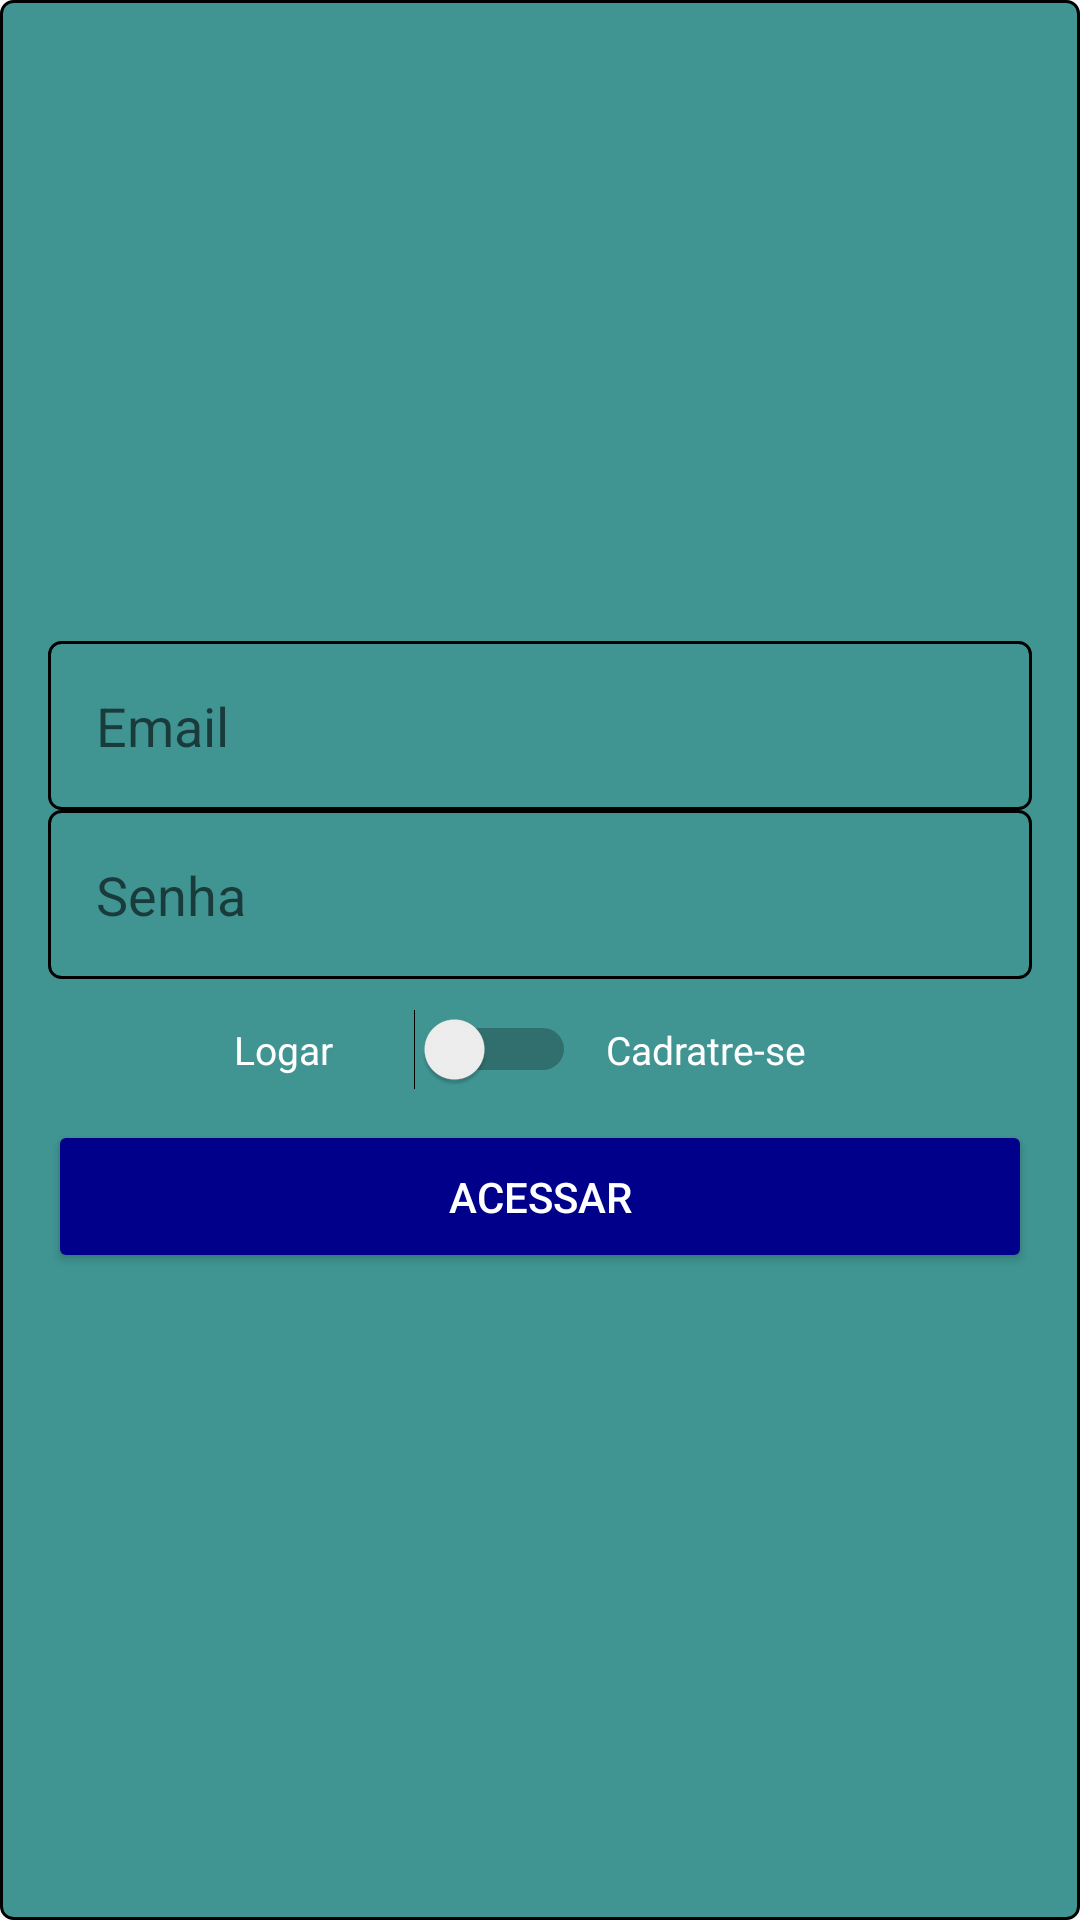

Write the Android layout XML for this screen, with the resource values it uses.
<!-- AndroidManifest.xml: application theme AppTheme -->
<!-- res/layout/activity_login.xml -->
<?xml version="1.0" encoding="utf-8"?>
<LinearLayout xmlns:android="http://schemas.android.com/apk/res/android"
    xmlns:app="http://schemas.android.com/apk/res-auto"
    xmlns:tools="http://schemas.android.com/tools"
    android:layout_width="match_parent"
    android:layout_height="match_parent"
    android:background="@drawable/bg_edtex"
    android:divider="@drawable/download"
    android:gravity="center"
    android:orientation="vertical"
    android:padding="16dp"
    tools:context=".activity.Activity.LoginActivity">

    <EditText
        android:id="@+id/CampoEmail"
        android:layout_width="match_parent"
        android:layout_height="wrap_content"
        android:layout_marginTop="-2dp"
        android:background="@drawable/bg_edtex"
        android:ems="10"
        android:hint="Email "
        android:inputType="textEmailAddress"
        android:padding="16dp" />

    <EditText
        android:id="@+id/CampoSenha"
        android:layout_width="match_parent"
        android:layout_height="wrap_content"
        android:background="@drawable/bg_edtex"
        android:ems="10"
        android:hint="Senha"
        android:inputType="textPassword"
        android:padding="16dp" />

    <LinearLayout
        android:layout_width="match_parent"
        android:layout_height="wrap_content"
        android:layout_marginTop="10dp"
        android:layout_marginBottom="10dp"
        android:gravity="center"
        android:orientation="horizontal">

        <TextView
            android:id="@+id/textView"
            android:layout_width="50dp"
            android:layout_height="wrap_content"
            android:text="Logar"
            android:textColor="#ffff"
            android:textSize="13dp" />

        <Switch
            android:id="@+id/switchAcesso"
            android:layout_width="wrap_content"
            android:layout_height="wrap_content"
            android:layout_marginLeft="10dp"
            android:layout_marginRight="10dp" />

        <TextView

            android:layout_width="80dp"
            android:layout_height="wrap_content"
            android:text="Cadratre-se"
            android:textColor="#fff"
            android:textSize="13dp" />
    </LinearLayout>

    <LinearLayout
        android:id="@+id/lineartipoUsuario"
        android:layout_width="match_parent"
        android:layout_height="wrap_content"
        android:layout_marginTop="10dp"
        android:layout_marginBottom="10dp"
        android:gravity="center"
        android:orientation="horizontal"
        android:visibility="gone"
        tools:visibility="visible">

        <TextView
            android:id="@+id/txtWiew2"
            android:layout_width="50dp"
            android:layout_height="wrap_content"
            android:text="Usuario"
            android:textColor="#F5110101"
            android:textSize="12sp" />

        <Switch
            android:id="@+id/SwitchTipoUsuario"
            android:layout_width="wrap_content"
            android:layout_height="wrap_content"
            android:layout_marginLeft="10dp"
            android:layout_marginRight="10dp" />

        <TextView

            android:layout_width="80dp"
            android:layout_height="wrap_content"
            android:text="Empresa"
            android:textColor="#0C0B0B"
            android:textSize="13dp"
            tools:ignore="DuplicateIds" />
    </LinearLayout>

    <Button
        android:id="@+id/BotaoAcesso"
        android:layout_width="match_parent"
        android:layout_height="wrap_content"
        android:padding="16dp"
        android:text="Acessar"
        android:textColor="#ffff"
        android:theme="@style/botao" />
</LinearLayout>
<!-- resources referenced by this layout -->
<resources>
  <!-- drawable bg_edtex (drawable) -->
  <?xml version="1.0" encoding="utf-8"?>
  <shape xmlns:android="http://schemas.android.com/apk/res/android"
      android:shape="rectangle">
      <solid android:color="#409593"/>
      <stroke android:width="1dp"/>
      <corners android:radius="4dp"/>
  
  
  
  </shape>
  <!-- drawable download: jpg bitmap (drawable, 8729 bytes) -->
  <style name="botao" parent="Theme.AppCompat.Light">
  <item name="colorControlHighlight">#a394d1</item>
           <item name="colorButtonNormal">#00008b</item>
           <item name="android:textColor">#ffff</item>
       </style>
  <style name="AppTheme" parent="Theme.AppCompat.Light.NoActionBar">
          e
          <item name="colorPrimary">#ffff</item>
          <item name="colorPrimaryDark">@color/colorPrimaryDark</item>
          <item name="colorAccent">#000080</item>
      </style>
  <color name="colorPrimaryDark">#00574B</color>
</resources>
